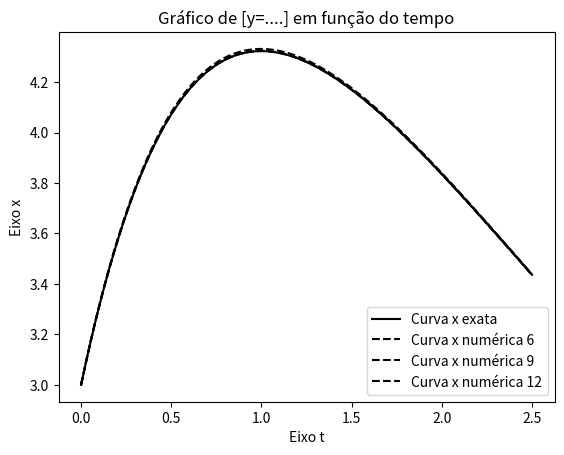

Write Python code to recreate this figure.
import matplotlib.pyplot as plt
import math

def y(t):
    return (70/9) * math.pow(math.e, -0.3*t) - (43/9) * math.pow(math.e, -1.2*t)

def dv_f(t, y_i):
    return -1.2*y_i + 7*math.pow(math.e, -0.3*t)

a = 0
b = 2.5
y0 = 3
m = 12

dominio_t = []
imagem_yn = []
matriz_yn = []
matriz_t = []
imagem_ye = []
erro = []
p = []
h = []
k = 0
l = 1

y_i = y0

for j in range(0 , m+1):
    N = int(math.pow(2, j+2))                       #cria os N's de acordo com o valor de m 
    h.append( (b - a) / N)
    y_i = y0
    imagem_yn = []
    dominio_t = []
    imagem_yn.insert(0, y0)
    for i in range (0, N):
        t = a + i * h[j]
        dominio_t.append(t)
        w = y_i + h[j]* dv_f(t,y_i)                #aplica o método de euler chamando a função da derivada
        imagem_yn.append(w)  
        y_i = w
        if i == N-1:
            t+=h[j]
            erro.append(abs(y(t) - y_i))          #calcula e armazena o erro em um vetor
            k+=1
    dominio_t.append(b)
    matriz_yn.append(imagem_yn)
    matriz_t.append(dominio_t)
    if j > 0:
        p.append(math.log(abs(erro[l-1]/erro[l]),10)/math.log((h[l-1]/h[l]),10))    #calcula e armazena o p
        l+=1


#discretização do dominio

t=a
while (t<=b):
    imagem_ye.insert(i, y(t))        
    t += h[j]
    i += 1


#construção da tabela de convergencia

l = j = 0

with open("behavior_convergence_Q2_1.txt", 'w', encoding='utf-8') as file2:
        file2.write("ORDER BEHAVIOR CONVERGENCE TABLE\n");
        for i in range (0, m+1):
            if i<1:
                #print(" %5d  %9.3e  %9.3e \n" % (math.pow(2, i+2),h, erro[i]));
                file2.write("{:5d} & {:9.3e} & {:9.3e}\\\\\n".format(int(math.pow(2, i+2)),h[j],erro[i]))   
            else:
                #print(" %5d  %9.3e  %9.3e  %9.3e \n" % (math.pow(2, i+2),h, erro[i], q[l]));
                file2.write("{:5d} & {:9.3e} & {:9.3e} & {:9.3e}\\\\\n".format(int(math.pow(2, i+2)),h[j],erro[i],p[l]))  
                l+=1
            j+=1


#plotagem do gráfico

plt.plot (dominio_t,imagem_ye, color = "#000000", label = "Curva x exata")
for j in range(0 , m+1):
  if j == 6 or j == 9 or j == 12:  
    plt.plot (matriz_t[j],matriz_yn[j], color = "#000000", linestyle = "--", label = "Curva x numérica " + f"{j}")
plt.ylabel("Eixo x")
plt.xlabel("Eixo t")
plt.title("Gráfico de [y=....] em função do tempo")
plt.legend()
plt.show()
